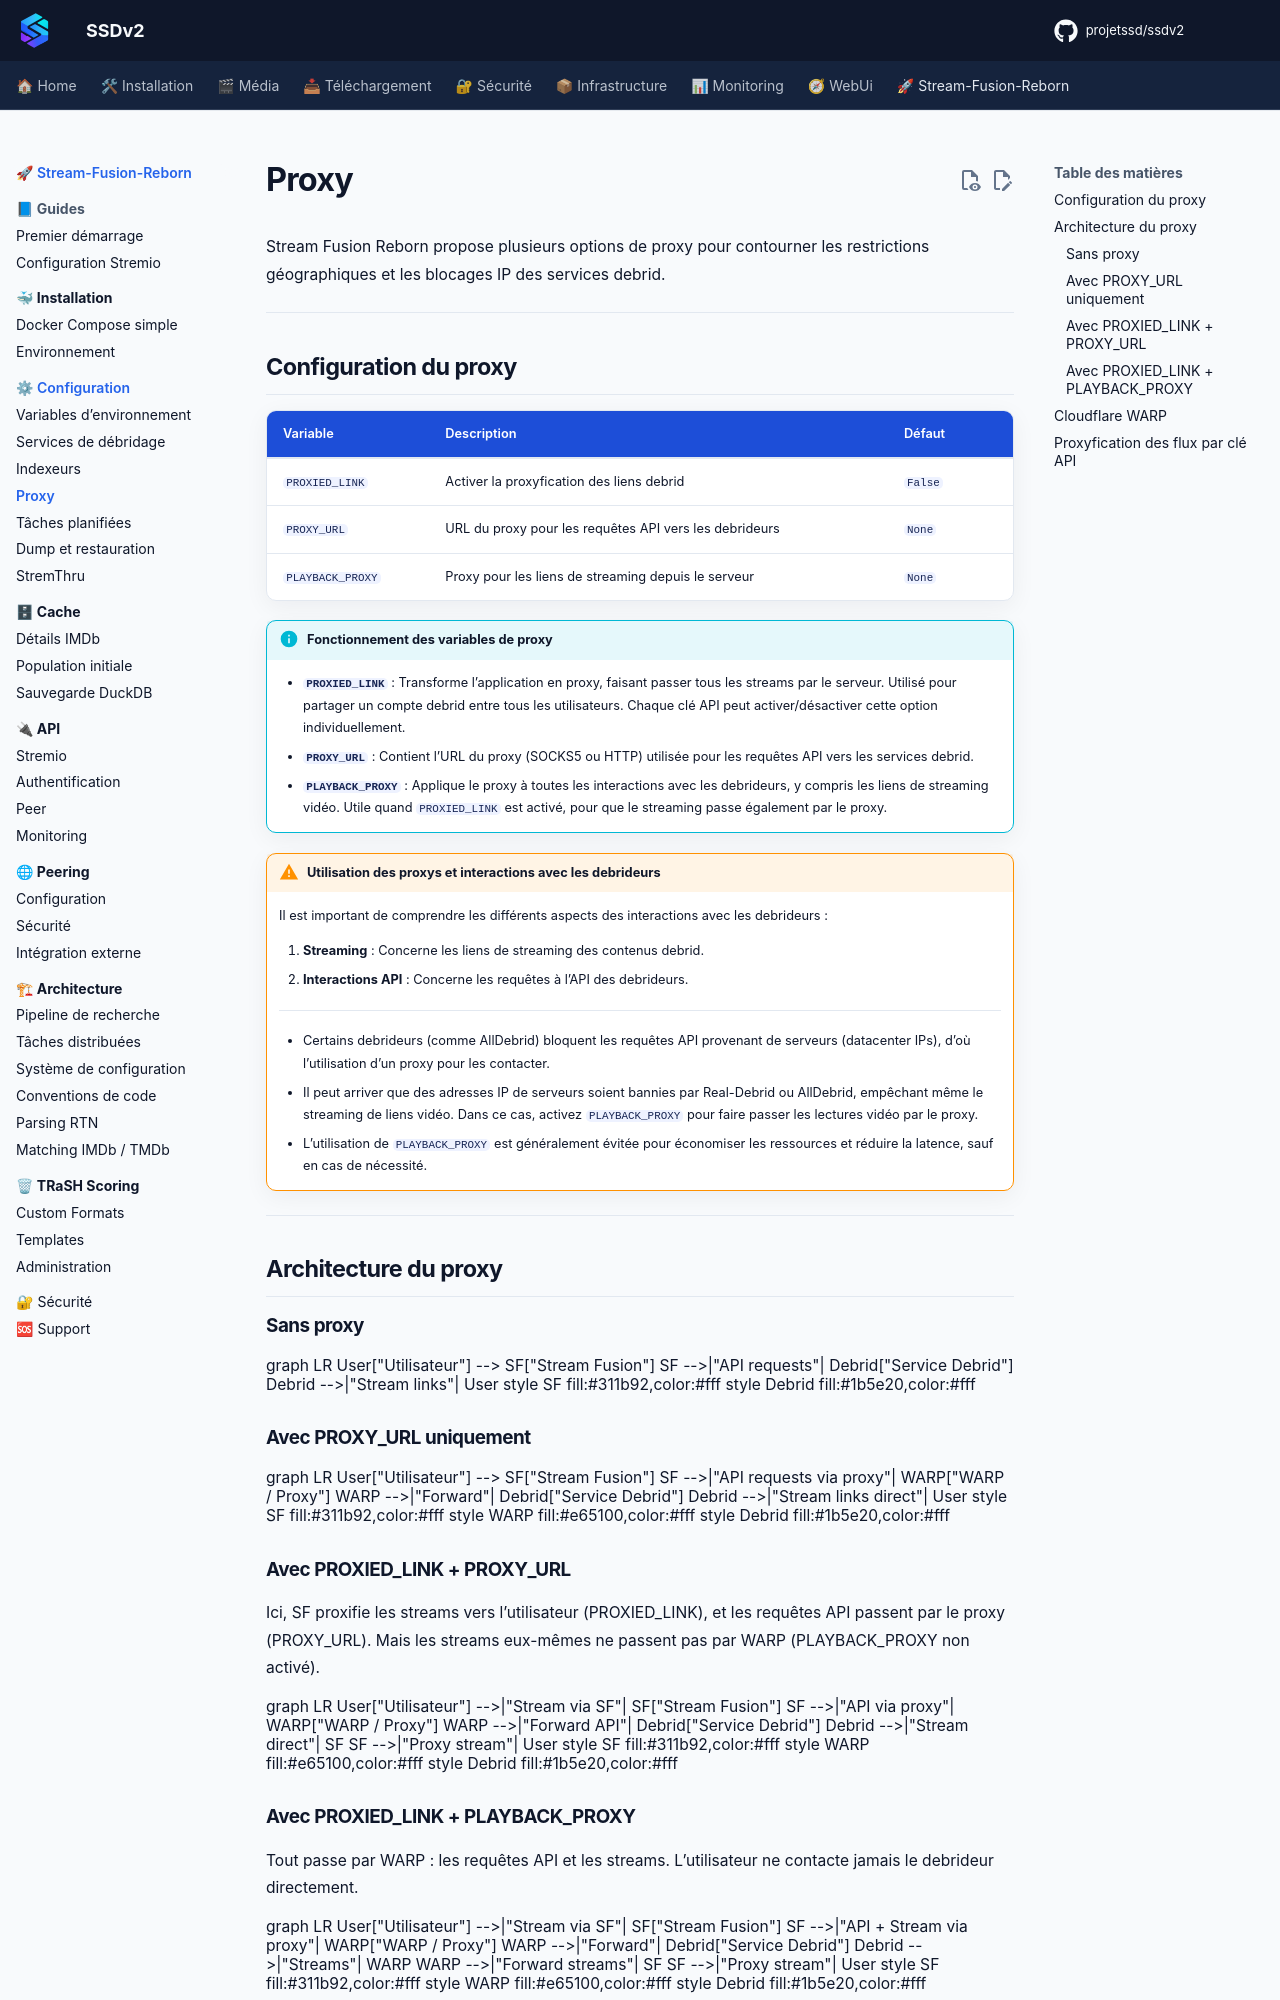

repository: projetssd/ssdv2_docs · page: stream-fusion-reborn/configuration/proxy/index.html · generator: mkdocs

# Proxy

Stream Fusion Reborn propose plusieurs options de proxy pour contourner les restrictions géographiques et les blocages IP des services debrid.

---

## Configuration du proxy

| Variable | Description | Défaut |
|----------|-------------|--------|
| `PROXIED_LINK` | Activer la proxyfication des liens debrid | `False` |
| `PROXY_URL` | URL du proxy pour les requêtes API vers les debrideurs | `None` |
| `PLAYBACK_PROXY` | Proxy pour les liens de streaming depuis le serveur | `None` |

!!! info "Fonctionnement des variables de proxy"
    - **`PROXIED_LINK`** : Transforme l'application en proxy, faisant passer tous les streams par le serveur. Utilisé pour partager un compte debrid entre tous les utilisateurs. Chaque clé API peut activer/désactiver cette option individuellement.
    - **`PROXY_URL`** : Contient l'URL du proxy (SOCKS5 ou HTTP) utilisée pour les requêtes API vers les services debrid.
    - **`PLAYBACK_PROXY`** : Applique le proxy à toutes les interactions avec les debrideurs, y compris les liens de streaming vidéo. Utile quand `PROXIED_LINK` est activé, pour que le streaming passe également par le proxy.

!!! warning "Utilisation des proxys et interactions avec les debrideurs"
    Il est important de comprendre les différents aspects des interactions avec les debrideurs :

    1. **Streaming** : Concerne les liens de streaming des contenus debrid.
    2. **Interactions API** : Concerne les requêtes à l'API des debrideurs.

    ---

    - Certains debrideurs (comme AllDebrid) bloquent les requêtes API provenant de serveurs (datacenter IPs), d'où l'utilisation d'un proxy pour les contacter.
    - Il peut arriver que des adresses IP de serveurs soient bannies par Real-Debrid ou AllDebrid, empêchant même le streaming de liens vidéo. Dans ce cas, activez `PLAYBACK_PROXY` pour faire passer les lectures vidéo par le proxy.
    - L'utilisation de `PLAYBACK_PROXY` est généralement évitée pour économiser les ressources et réduire la latence, sauf en cas de nécessité.

---

## Architecture du proxy

### Sans proxy

```mermaid
graph LR
    User["Utilisateur"] --> SF["Stream Fusion"]
    SF -->|"API requests"| Debrid["Service Debrid"]
    Debrid -->|"Stream links"| User
    
    style SF fill:#311b92,color:#fff
    style Debrid fill:#1b5e20,color:#fff
```

### Avec PROXY_URL uniquement

```mermaid
graph LR
    User["Utilisateur"] --> SF["Stream Fusion"]
    SF -->|"API requests via proxy"| WARP["WARP / Proxy"]
    WARP -->|"Forward"| Debrid["Service Debrid"]
    Debrid -->|"Stream links direct"| User
    
    style SF fill:#311b92,color:#fff
    style WARP fill:#e65100,color:#fff
    style Debrid fill:#1b5e20,color:#fff
```

### Avec PROXIED_LINK + PROXY_URL

Ici, SF proxifie les streams vers l'utilisateur (PROXIED_LINK), et les requêtes API passent par le proxy (PROXY_URL). Mais les streams eux-mêmes ne passent pas par WARP (PLAYBACK_PROXY non activé).

```mermaid
graph LR
    User["Utilisateur"] -->|"Stream via SF"| SF["Stream Fusion"]
    SF -->|"API via proxy"| WARP["WARP / Proxy"]
    WARP -->|"Forward API"| Debrid["Service Debrid"]
    Debrid -->|"Stream direct"| SF
    SF -->|"Proxy stream"| User
    
    style SF fill:#311b92,color:#fff
    style WARP fill:#e65100,color:#fff
    style Debrid fill:#1b5e20,color:#fff
```
